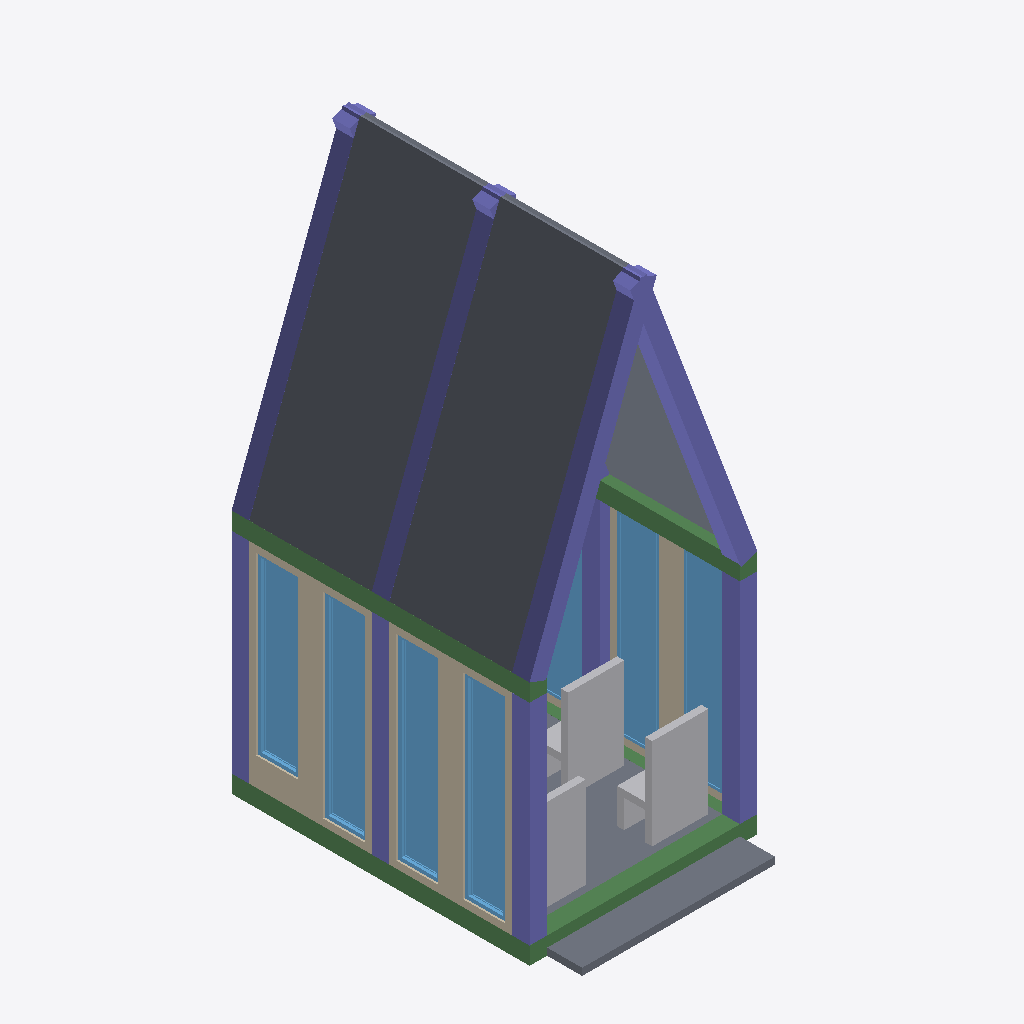
Isometric view of an IFC building model (IFC-SPF (STEP), schema IFC4, length unit metre), seen from the south-west, elements coloured by IFC class: 11 columns (violet), 7 windows (light blue), 7 beams (green), 4 slabs (grey), 3 other elements (light grey), 2 walls (beige).
Extent 3.2 m × 4.8 m × 7.7 m (x, y, z). Storeys (2): GF at 0.00 m; Roof at 0.00 m. Elements (42): 13 IfcColumn, 8 IfcBeam, 8 IfcWindow, 7 IfcSlab, 4 IfcFurniture, 2 IfcWall.

HEADER;
FILE_DESCRIPTION(('ViewDefinition[DesignTransferView]'),'2;1');
FILE_NAME('mini-capstone.ifc','2026-10-26T06:57:18+08:00',(''),(''),'IfcOpenShell 0.8.5-post1','Bonsai 0.8.5-post1','Nobody');
FILE_SCHEMA(('IFC4'));
ENDSEC;
DATA;
#1=IFCPROJECT('36pEu2a2P1uwNOQLqAiEhi',$,'My Project',$,$,$,$,(#10,#22),#5);
#27=IFCSITE('0OTKqK5F99SxeROKbVzVZO',$,'My Site',$,$,#50,$,$,$,$,$,$,$,$);
#33=IFCBUILDING('1rXY8Gxn1F7fqSesrhlrJZ',$,'My Building',$,$,#56,$,$,$,$,$,$);
#63=IFCBUILDINGSTOREY('3Svyd3HW5Dnxe0X1i_dm6p',$,'GF',$,$,#74,$,$,$,$);
#75=IFCBUILDINGSTOREY('3BGCQRL$92avHxXTdyWY4h',$,'Roof',$,$,#85,$,$,$,$);
#4174=IFCSLAB('217kpm2818duo2E85uUUjn',$,'Slab',$,$,#4242,#4188,$,$);
#814=IFCWALL('2mgo1d$F1BCPFogPIyaMUw',$,'Wall',$,$,#858,#822,$,$);
#3965=IFCCOLUMN('1YO8w7Woj1KuAIh9$OtTmX',$,'Column',$,$,#4227,#3977,$,$);
#3993=IFCCOLUMN('3Q3WVT83vDWgB8aiZJw52r',$,'Column',$,$,#4046,#4004,$,$);
#4657=IFCSLAB('3FTfCaFBL1sQGXPvPhWopC',$,'Slab',$,$,#4683,#4671,$,$);
#4201=IFCSLAB('30WAR1GM91fh6WCeVLutWb',$,'Slab',$,$,#4247,#4212,$,$);
#3006=IFCWINDOW('1FBpGT4eX6AO9PvhfVd2in',$,'Window',$,$,#3614,#3014,$,2.799999952316284,0.6000000238418579,$,.SINGLE_PANEL.,$);
#3457=IFCWINDOW('3vQ3jVEXr2NQum_HexM5wr',$,'Window',$,$,#3709,#3465,$,2.799999952316284,0.6000000238418579,$,.SINGLE_PANEL.,$);
#3224=IFCWINDOW('1x9sB0VI5EG8BE8nl2KR2J',$,'Window',$,$,#3704,#3232,$,2.799999952316284,0.6000000238418579,$,.SINGLE_PANEL.,$);
#1113=IFCWINDOW('1WYH_izIvCy8Absv3Hz72y',$,'Window',$,$,#3689,#1121,$,2.799999952316284,0.6000000238418579,$,.SINGLE_PANEL.,$);
#146=IFCCOLUMN('12x90tU$jDOxzqA3IElmDz',$,'Column',$,$,#194,#157,$,$);
#123=IFCCOLUMN('2OQ4ndwBv8qATNOxj6FmvA',$,'Column',$,$,#131,#135,$,$);
#5534=IFCFURNITURE('2aF1QOqTD5sQ_CXsZk0pZe',$,'Furniture',$,$,#5566,#5547,$,$);
#5142=IFCWINDOW('3Z1L$TeMz5eR7XhZWzV7$a',$,'Window',$,$,#5595,#5150,$,2.5,0.6000000238418579,$,.SINGLE_PANEL.,$);
#4074=IFCCOLUMN('2cTtRTgS9BOwzpnlW_qxMs',$,'Column',$,$,#4237,#4085,$,$);
#4020=IFCCOLUMN('2Ud0eTJvX3UBN$2AuuObD1',$,'Column',$,$,#4232,#4031,$,$);
#5567=IFCFURNITURE('31rU3akCf239VbQBfO0YCZ',$,'Furniture',$,$,#5605,#5580,$,$);
#3776=IFCBEAM('0EYfjcAfjExetQqerTyvQT',$,'Beam',$,$,#3803,#3788,$,$);
#1043=IFCWINDOW('3QQYFJbW5DwxEUeNuKWGmn',$,'Window',$,$,#3674,#1052,$,2.799999952316284,0.6000000238418579,$,.SINGLE_PANEL.,$);
#3870=IFCBEAM('2PC1up9l55iwvrdEZfQMqb',$,'Beam',$,$,#3950,#3881,$,$);
#890=IFCSLAB('1p2Dj0OcfDYhW0jhWGTfij',$,'Slab',$,$,#898,#905,$,$);
#859=IFCWALL('35aMEEXwD0ReiRk9TlAVg4',$,'Wall',$,$,#1071,#870,$,$);
#3914=IFCBEAM('0Q7aHy1InDW9jgYMyMCp0n',$,'Beam',$,$,#3960,#3925,$,$);
#3848=IFCBEAM('29i4Ket_b1nAsOCc0BsHoP',$,'Beam',$,$,#3945,#3859,$,$);
#5513=IFCFURNITURE('2OreG4RWf0cPfeQi9fWFxp',$,'Furniture',$,$,#5533,#5522,$,$);
#195=IFCCOLUMN('0vfzy79490nxU7WXkSKAlD',$,'Column',$,$,#248,#206,$,$);
#168=IFCCOLUMN('0vGYVr8TX1mPn$N_k0NXRR',$,'Column',$,$,#221,#179,$,$);
#222=IFCCOLUMN('0nzCjn3sr1mQF997XGKGF1',$,'Column',$,$,#2971,#233,$,$);
#1162=IFCWINDOW('1m$PeOKTf5X8cZSu53kJOu',$,'Window',$,$,#3644,#1170,$,2.799999952316284,0.6000000238418579,$,.SINGLE_PANEL.,$);
#4101=IFCCOLUMN('1Z5rjFBpn0ZOY0XjVGsGGV',$,'Column',$,$,#4142,#4112,$,$);
#3892=IFCBEAM('197lwqWg53nfFyv8fsmp26',$,'Beam',$,$,#3955,#3903,$,$);
#4047=IFCCOLUMN('1z51muu8P4GglUFMYWZemT',$,'Column',$,$,#4100,#4058,$,$);
#3804=IFCBEAM('38CSSxG09EyvB8Q_5JAzta',$,'Beam',$,$,#3940,#3815,$,$);
#298=IFCBEAM('3T0E5uss5AsP3diVYsliXq',$,'Beam',$,$,#3771,#309,$,$);
ENDSEC;
